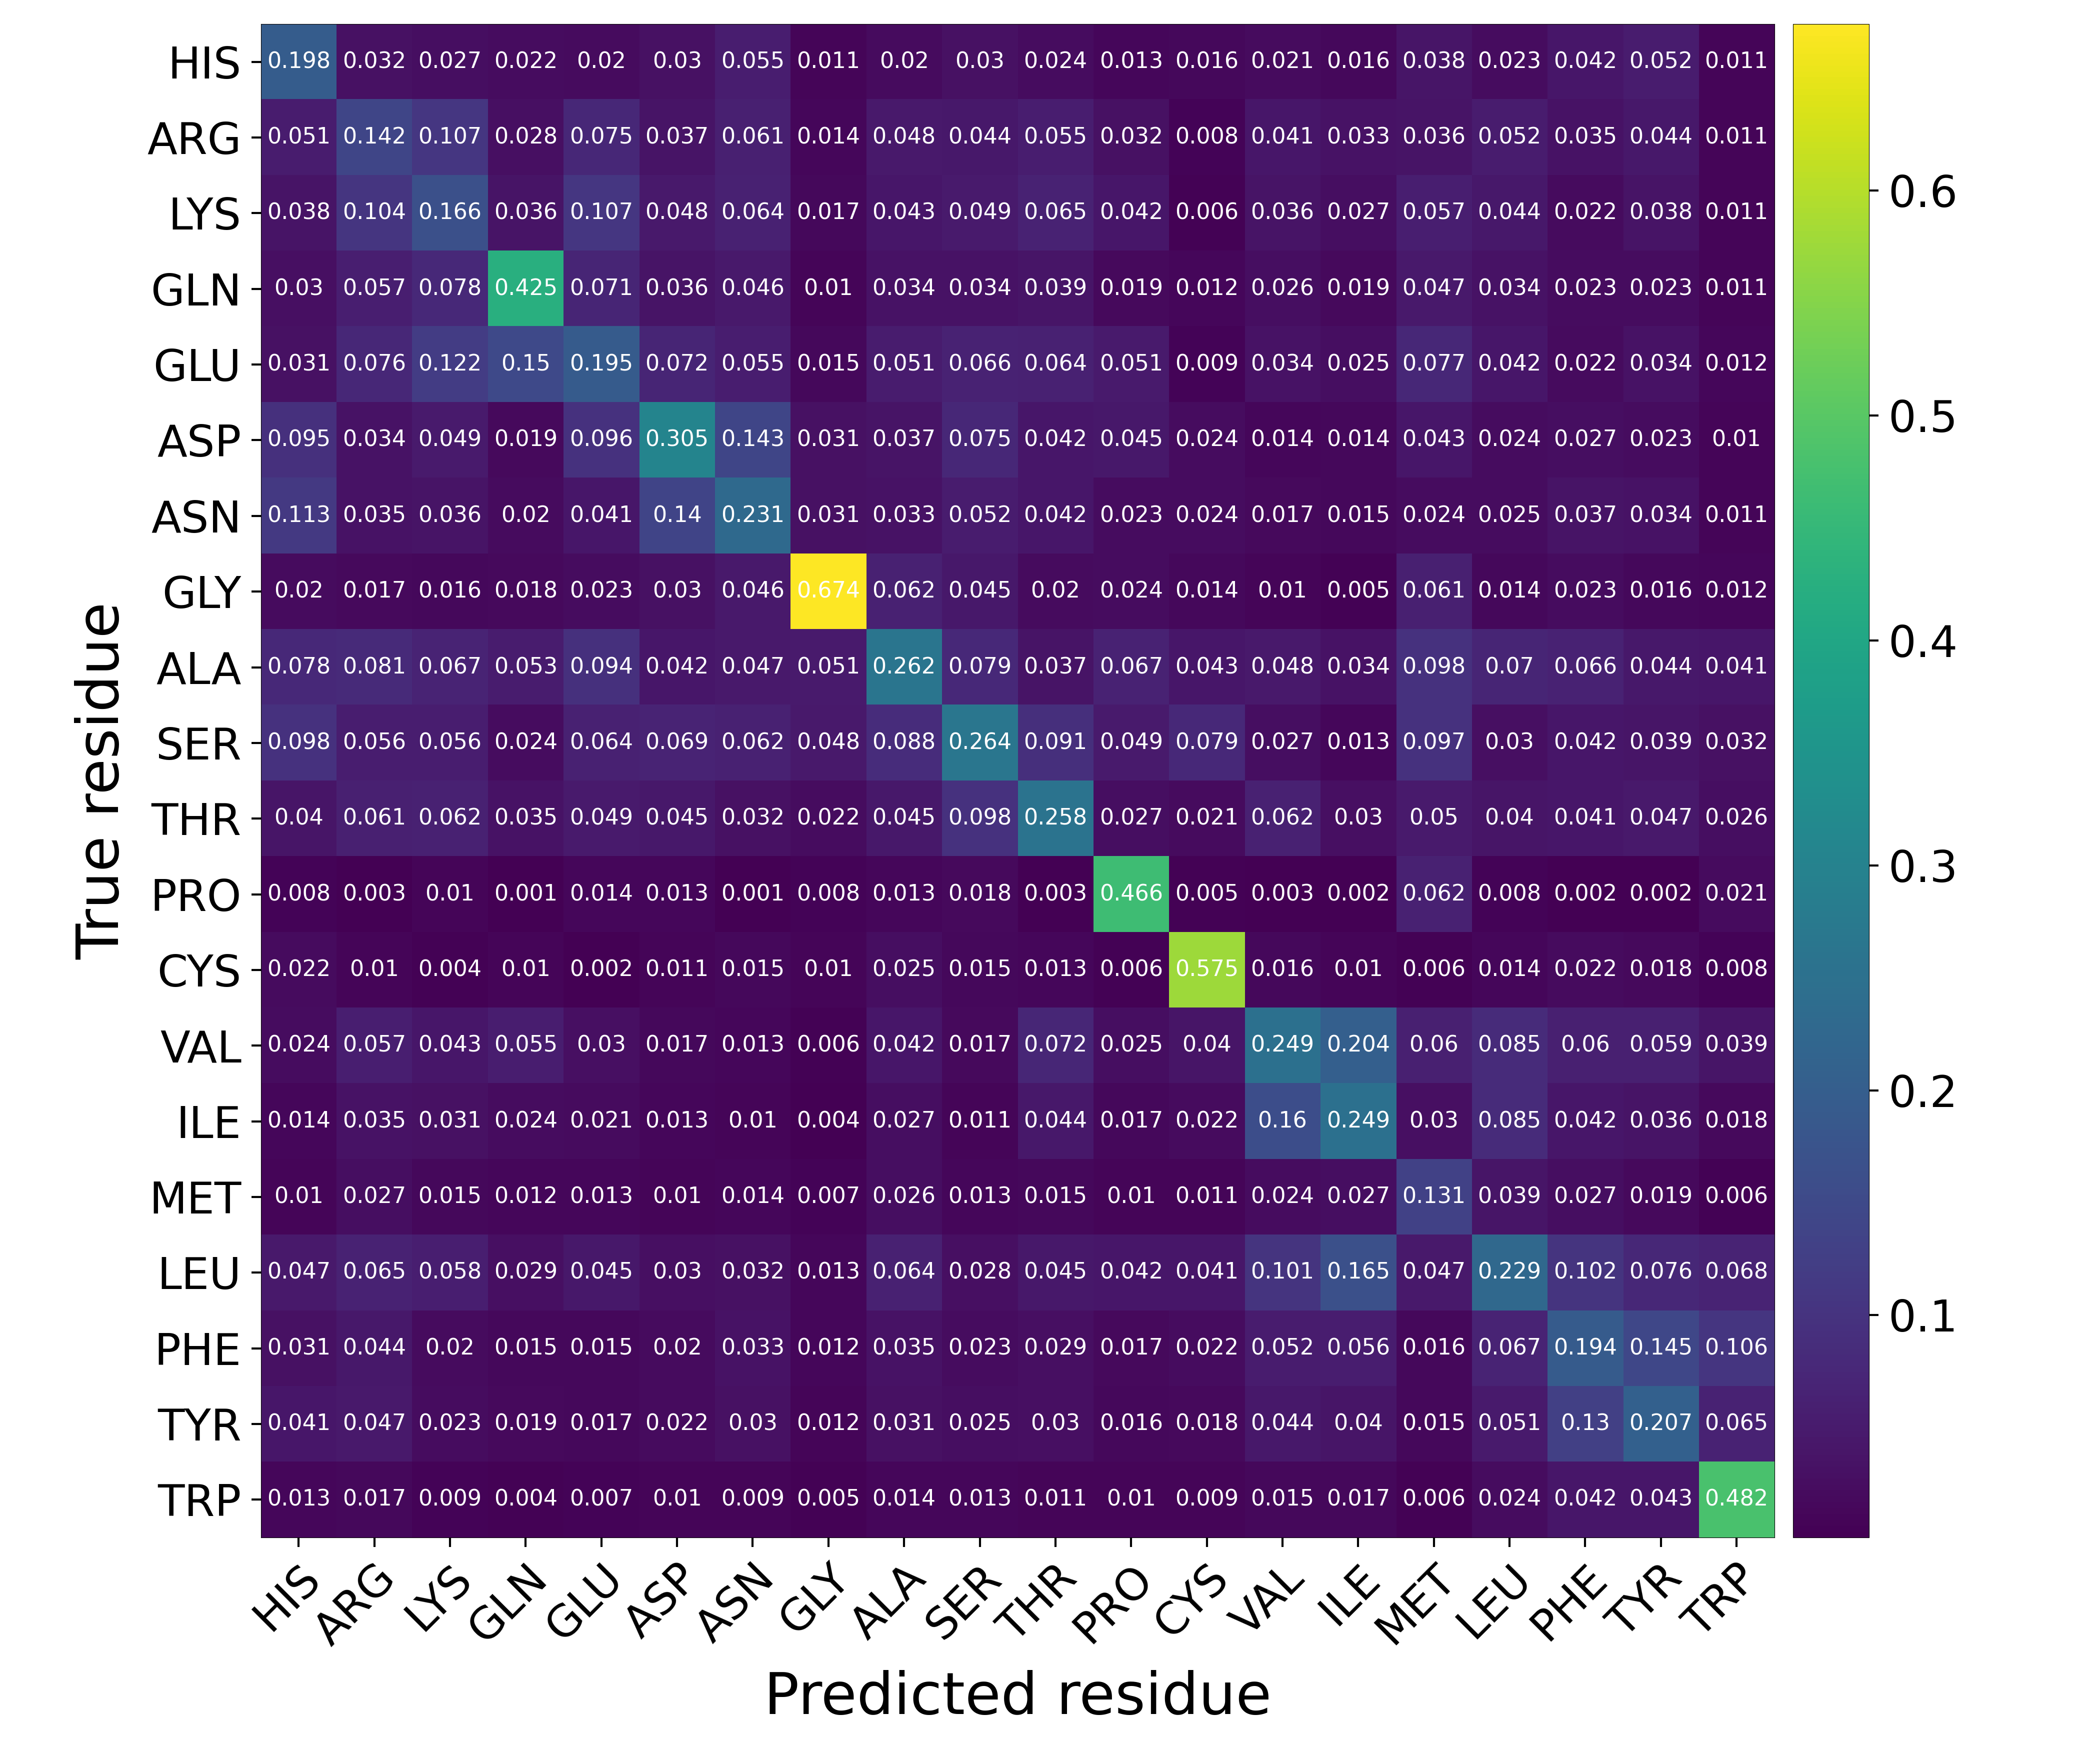

Data behind this chart, as committed beside it:
Predicted residue, True residue, Value
HIS, HIS, 0.1981
HIS, ARG, 0.03187
HIS, LYS, 0.02712
HIS, GLN, 0.0225
HIS, GLU, 0.0199
HIS, ASP, 0.03018
HIS, ASN, 0.05467
HIS, GLY, 0.01094
HIS, ALA, 0.01969
HIS, SER, 0.03026
HIS, THR, 0.02443
HIS, PRO, 0.01288
HIS, CYS, 0.01576
HIS, VAL, 0.02052
HIS, ILE, 0.01595
HIS, MET, 0.03842
HIS, LEU, 0.02324
HIS, PHE, 0.04168
HIS, TYR, 0.0519
HIS, TRP, 0.01079
ARG, HIS, 0.05112
ARG, ARG, 0.1416
ARG, LYS, 0.1072
ARG, GLN, 0.02812
ARG, GLU, 0.07546
ARG, ASP, 0.03713
ARG, ASN, 0.0614
ARG, GLY, 0.01387
ARG, ALA, 0.0483
ARG, SER, 0.04444
ARG, THR, 0.05511
ARG, PRO, 0.03168
ARG, CYS, 0.007879
ARG, VAL, 0.04146
ARG, ILE, 0.03271
ARG, MET, 0.03591
ARG, LEU, 0.05165
ARG, PHE, 0.03458
ARG, TYR, 0.04407
ARG, TRP, 0.01079
LYS, HIS, 0.0377
LYS, ARG, 0.1043
LYS, LYS, 0.1656
LYS, GLN, 0.036
LYS, GLU, 0.1068
LYS, ASP, 0.04764
LYS, ASN, 0.0635
LYS, GLY, 0.01664
LYS, ALA, 0.04279
LYS, SER, 0.04927
LYS, THR, 0.06506
LYS, PRO, 0.04163
LYS, CYS, 0.005909
LYS, VAL, 0.03591
LYS, ILE, 0.0271
LYS, MET, 0.05745
LYS, LEU, 0.04385
LYS, PHE, 0.02203
LYS, TYR, 0.0376
LYS, TRP, 0.01079
... 340 more rows
